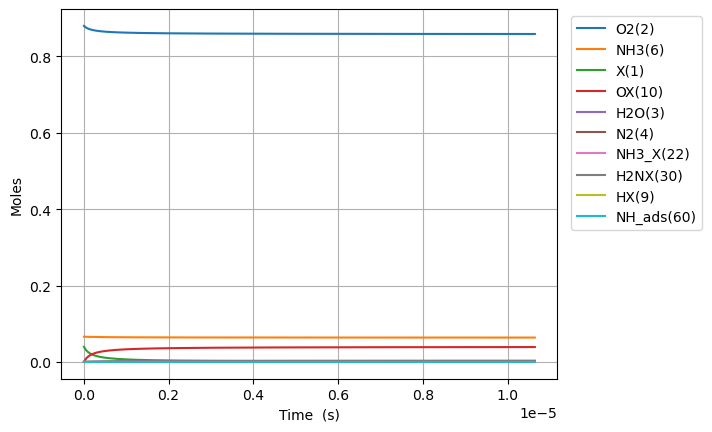

Source data for this figure (header and first rows):
Time (s), Volume (m^3), He, Ar, Ne, X(1), O2(2), H2O(3), N2(4), NO(5), NH3(6), N2O(7), OX(10), NH3_X(22), O2_ads(49), H2NX(30), HOX(13), HX(9), H2OX(14), NH_ads(60), N_X(23), NOX2(87), NO_X(24)
0.0, 0.05596, 0.054, 0.0, 0.0, 0.0397, 0.88, 0.0, 0.0, 0.0, 0.066, 0.0, 0.0, 0.0, 0.0, 0.0, 0.0, 0.0, 0.0, 0.0, 0.0, 0.0, 0.0
1.0058108903881051e-23, 0.05596, 0.054, 0.0, 0.0, 0.0397, 0.88, -1.779900817478214e-72, 1.9881766211980159e-87, 4.26764100194658e-104, 0.066, 0.0, 2.271792490168595e-18, 4.77092592587188e-20, 9.137981959231016e-58, 2.081858585835004e-19, 5.148382971667375e-47, 2.081858585835008e-19, 4.689227001621282e-77, 1.8697508553451221e-34, 4.8184975480224006e-48, 3.85361305129367e-74, 2.0939152026980485e-82
2.8162704930866943e-23, 0.05596, 0.054, 0.0, 0.0, 0.0397, 0.88, 1.7586559584710801e-71, 4.572063855349152e-77, 4.717765191793194e-102, 0.066, 0.0, 6.3610189724720665e-18, 1.3358592592441236e-19, 1.3809318364738155e-56, 5.829204040338006e-19, 7.780236471401922e-46, 5.829204040338029e-19, 4.993568972351427e-76, 1.1293295166284251e-33, 5.72052028901206e-47, 2.3443408798988183e-72, 1.2743495462786104e-80
6.437189698483873e-23, 0.05596, 0.054, 0.0, 0.0, 0.0397, 0.88, 9.69977616949314e-70, 8.817551720666434e-76, 4.2721331020444925e-100, 0.066, 0.0, 1.453947193707901e-17, 3.0533925925579824e-19, 1.4855434542706609e-55, 1.332389494934399e-18, 8.369623371998743e-45, 1.3323894949344103e-18, 1.3068259070014446e-74, 5.437235487343187e-33, 5.616440741974498e-46, 1.0583475349948109e-70, 5.758254347924285e-79
1.367902810927823e-22, 0.05596, 0.054, 0.0, 0.0, 0.0397, 0.88, 3.817496485046969e-68, 1.5094342241788421e-74, 3.239057692431633e-98, 0.066, 0.0, 3.0896377866292874e-17, 6.488459259185652e-19, 1.3654703709429863e-54, 2.8313276767355873e-18, 7.693125838609872e-44, 2.8313276767356355e-18, 3.6772268561055895e-73, 2.3745835862878608e-32, 4.967678232108306e-45, 3.9961189167948497e-69, 2.178167079841413e-77
2.8162704930866945e-22, 0.05596, 0.054, 0.0, 0.0, 0.0397, 0.88, 1.3488076068564684e-66, 2.4918401162538156e-73, 2.2583715443373194e-96, 0.066, 0.0, 6.361018972472053e-17, 1.3358592592440797e-18, 1.168188650182133e-53, 5.82920404033793e-18, 6.581631122944013e-43, 5.829204040338129e-18, 1.082764645271275e-71, 9.91341903503583e-32, 4.1756328791538637e-44, 1.3864392903404387e-67, 7.584556059412814e-76
5.713005857404437e-22, 0.05596, 0.054, 0.0, 0.0, 0.0397, 0.88, 4.531429638319579e-65, 4.0481249319057636e-72, 1.516018391007666e-94, 0.066, 0.0, 1.290378134415756e-16, 2.709885925895032e-18, 9.658809661068222e-53, 1.1824956767542478e-17, 5.441819888418007e-42, 1.1824956767543287e-17, 3.303264505616349e-70, 4.049955142708356e-31, 3.4234361154413675e-43, 4.617421696500405e-66, 2.5442802934322625e-74
1.1506476586039923e-21, 0.05596, 0.054, 0.0, 0.0, 0.0397, 0.88, 1.4854654961362846e-63, 6.525922933748794e-71, 1.0041542270604514e-92, 0.066, 0.0, 2.5989306087528467e-16, 5.457939259196627e-18, 7.854383600140312e-52, 2.381646222195102e-17, 4.425197557308232e-41, 2.3816462221954292e-17, 1.0302957875991063e-68, 1.6370566218929182e-30, 2.7723873248573007e-42, 1.5072033450427618e-64, 8.424466417851937e-73
2.309341804331089e-21, 0.05596, 0.054, 0.0, 0.0, 0.0397, 0.88, 4.810928243598883e-62, 1.0480612972740687e-69, 6.674303485775967e-91, 0.066, 0.0, 5.216035557426987e-16, 1.0954045925798584e-17, 6.334844907148369e-51, 4.779947313076592e-17, 3.5690821429593404e-40, 4.779947313077907e-17, 3.253437406164102e-67, 6.582532676254061e-30, 2.231458511287717e-41, 4.87102076143808e-63, 2.799890434407286e-71
4.626730095785283e-21, 0.05596, 0.054, 0.0, 0.0, 0.0397, 0.88, 1.5487505037046408e-60, 1.680028956378945e-68, 4.528177458688435e-89, 0.066, 0.0, 1.0450245454775099e-15, 2.194625925899757e-17, 5.088491915472776e-50, 9.576549494838688e-17, 2.8668808709520387e-39, 9.576549494843967e-17, 1.0340818937146642e-65, 2.639890014138394e-29, 1.790604922954246e-40, 1.56644727216351e-61, 9.500867254792873e-70
9.261506678693672e-21, 0.05596, 0.054, 0.0, 0.0, 0.0397, 0.88, 4.970857942736809e-59, 2.690551032627526e-67, 3.207027820392029e-87, 0.066, 0.0, 2.091866524947065e-15, 4.3930685925375787e-17, 4.079056071002365e-49, 1.9169753858359355e-16, 2.2981598646763844e-38, 1.9169753858380497e-16, 3.297787950859833e-64, 1.0573329649679167e-28, 1.434662914368264e-39, 5.025020689710326e-60, 3.3665550830587883e-68
1.853105984451045e-20, 0.05596, 0.054, 0.0, 0.0, 0.0397, 0.88, 1.5930556221632675e-57, 4.3068854138768076e-66, 2.4417535251015328e-85, 0.066, 0.0, 4.185550483885907e-15, 8.789953925805327e-17, 3.2665530716672074e-48, 3.8356162585386597e-16, 1.8403917781025038e-37, 3.835616258547123e-16, 1.05348467672028e-62, 4.232087349043396e-28, 1.1486026679506553e-38, 1.6099918295427426e-58, 1.2828878831315344e-66
3.7070166176144003e-20, 0.05596, 0.054, 0.0, 0.0, 0.0397, 0.88, 5.1015909645232995e-56, 6.892619671385238e-65, 2.0589637888779103e-83, 0.066, 0.0, 8.372918401762517e-15, 1.7583724592309236e-16, 2.614566335734452e-47, 7.672898003938467e-16, 1.4730593374251992e-36, 7.672898003972334e-16, 3.368256134599817e-61, 1.6933861944754882e-27, 9.192312181357323e-38, 5.155152413912181e-57, 5.415846127928046e-65
7.414837883941112e-20, 0.05596, 0.054, 0.0, 0.0, 0.0397, 0.88, 1.6331194365418304e-54, 1.1029473881404931e-63, 1.952283515904831e-81, 0.066, 0.0, 1.6747654237511444e-14, 3.517126592519072e-16, 2.092182662470802e-46, 1.5347461494715524e-15, 1.1787459024460915e-35, 1.5347461494851015e-15, 1.0773785618421438e-59, 6.77464744439499e-27, 7.355246378318516e-37, 1.6501574574117727e-55, 2.571029484079475e-63
1.4830480416594533e-19, 0.05596, 0.054, 0.0, 0.0, 0.0397, 0.88, 5.226958874840336e-53, 1.7648184139017e-62, 2.061475407295095e-79, 0.066, 0.0, 3.349712590899211e-14, 7.034634859044831e-16, 1.6739578544776168e-45, 3.0696588476179403e-15, 9.431160993786268e-35, 3.0696588476721418e-15, 3.446869787866377e-58, 2.710079526536674e-26, 5.884755815171692e-36, 5.281317451251834e-54, 1.3588903313827479e-61
2.9661765481901376e-19, 0.05596, 0.054, 0.0, 0.0, 0.0397, 0.88, 1.6727830896626465e-51, 2.82379154200975e-61, 2.358655931486695e-77, 0.066, 0.0, 6.699606925188474e-14, 1.40696513918942e-15, 1.3392507562802133e-44, 6.1394842438746214e-15, 7.54540617136855e-34, 6.1394842440914375e-15, 1.1028796703770969e-56, 1.0840759217603261e-25, 4.708028148345139e-35, 1.6901514772259563e-52, 7.779665389190998e-60
5.932433561251506e-19, 0.05596, 0.054, 0.0, 0.0, 0.0397, 0.88, 5.353155672966035e-50, 4.518132206115514e-60, 2.839836727670218e-75, 0.066, 0.0, 1.3399395593739505e-13, 2.8139684456784335e-15, 1.0714340394962417e-43, 1.2279135036243604e-14, 6.036515633462739e-33, 1.2279135037110881e-14, 3.529025142722992e-55, 4.336391909457853e-25, 3.766511918369497e-34, 5.408690689043759e-51, 4.685435862662312e-58
1.1864947587374242e-18, 0.05596, 0.054, 0.0, 0.0, 0.0397, 0.88, 1.7130496369992943e-48, 7.229065098430953e-59, 3.520266429492954e-73, 0.066, 0.0, 2.6798972930731615e-13, 5.6279750583330214e-15, 8.571600365664208e-43, 2.4558436620404044e-14, 4.829288370486329e-32, 2.4558436623873196e-14, 1.1292577199738603e-53, 1.734574407267224e-24, 3.0132452931671176e-33, 1.7308127744151683e-49, 2.9047355292246973e-56
2.3729975639619716e-18, 0.05596, 0.054, 0.0, 0.0, 0.0397, 0.88, 5.481821624705021e-47, 1.1566559577370337e-57, 4.432508978620545e-71, 0.066, 0.0, 5.3598127604276e-13, 1.1255988282348446e-14, 6.857322408428411e-42, 4.911703978641486e-14, 3.863460376513646e-31, 4.9117039800291544e-14, 3.6135764620071424e-52, 6.93833290694375e-24, 2.4106105350044823e-32, 5.538644000224297e-48, 1.828965421452776e-54
4.7460031744110665e-18, 0.05596, 0.054, 0.0, 0.0, 0.0397, 0.88, 1.754192371103417e-45, 1.8506700660161094e-56, 5.626598516798037e-69, 0.066, 0.0, 1.0719643694960544e-12, 2.2512014725204286e-14, 5.485860206240316e-41, 9.823424610919619e-14, 3.090779108356084e-30, 9.823424616470301e-14, 1.1563369290630662e-50, 2.7753402109681406e-23, 1.9284941433898443e-31, 1.7723680614215727e-46, 1.1609135617740349e-52
9.492014395309257e-18, 0.05596, 0.054, 0.0, 0.0, 0.0397, 0.88, 5.613426903557659e-44, 2.9612946675066335e-55, 7.171917198386485e-67, 0.066, 0.0, 2.143930556332269e-12, 4.5024067590215985e-14, 4.388665769976901e-40, 1.9646865871779736e-13, 2.4726259056328147e-29, 1.9646865893982487e-13, 3.700267273194061e-49, 1.1101374881066504e-22, 1.542797593156257e-30, 5.671549490451519e-45, 7.399006965862457e-51
1.8984036837105636e-17, 0.05596, 0.054, 0.0, 0.0, 0.0397, 0.88, 1.796295983910141e-42, 4.740888221201378e-54, 9.160668081104997e-65, 0.066, 0.0, 4.287862929723204e-12, 9.004817323743991e-14, 3.5108863679435365e-39, 3.9293748378715186e-13, 1.9780990458246531e-28, 3.9293748467526227e-13, 1.1840845405902832e-47, 4.440552712508535e-22, 1.2342389735620602e-29, 1.814871163662066e-43, 4.725442146979785e-49
3.796808172069839e-17, 0.05596, 0.054, 0.0, 0.0, 0.0397, 0.88, 5.748130559146167e-41, 7.621450538840792e-53, 1.1712983525450239e-62, 0.066, 0.0, 8.5757276753791e-12, 1.800963842006934e-13, 2.8086309339458234e-38, 7.858751333344545e-13, 1.58247420319434e-27, 7.858751368868965e-13, 3.78907396659049e-46, 1.7762215991192316e-21, 9.873915187104375e-29, 5.807419329478147e-42, 3.0210393137252896e-47
7.593617148788391e-17, 0.05596, 0.054, 0.0, 0.0, 0.0397, 0.88, 1.8393891477885354e-39, 1.2655478836215289e-51, 1.4983831766677288e-60, 0.066, 0.0, 1.7151457162186974e-11, 3.601928048024502e-13, 2.246778034238769e-37, 1.5717504300633132e-12, 1.2659703700671594e-26, 1.5717504442730767e-12, 1.212507646707203e-44, 7.104887121726322e-21, 7.899133193314973e-28, 1.858264744032753e-40, 1.9323394983347926e-45
1.5187235102225493e-16, 0.05596, 0.054, 0.0, 0.0, 0.0397, 0.88, 5.885961212900803e-38, 2.6151579352726836e-50, 1.917194734470534e-58, 0.066, 0.0, 3.430291611778704e-11, 7.203856407071848e-13, 1.797219053512475e-36, 3.143501014057077e-12, 1.012761532772452e-25, 3.143501070896087e-12, 3.880055553419277e-43, 2.8419547510424974e-20, 6.319306466546351e-27, 5.945744193881274e-39, 1.2362248463047203e-43
3.03744710090997e-16, 0.05596, 0.054, 0.0, 0.0, 0.0397, 0.88, 1.8834532854367136e-36, 1.5309767796820468e-48, 2.453094785406082e-56, 0.066, 0.0, 6.860583395692418e-11, 1.4407712913233096e-12, 1.4374496850285032e-35, 6.287002144181048e-12, 8.101854557362827e-25, 6.287002371536723e-12, 1.2416500544177575e-41, 1.1367816869765816e-19, 5.055444328941091e-26, 1.9021879581707813e-37, 7.908891393395303e-42
6.074894282284811e-16, 0.05596, 0.054, 0.0, 0.0, 0.0397, 0.88, 6.026702152662088e-35, 1.941484472126694e-46, 3.1382413622561237e-54, 0.066, 0.0, 1.3721166934694435e-10, 2.881542507796345e-12, 1.1494390913658549e-34, 1.2574004252912839e-11, 6.481102749678511e-24, 1.2574005162332525e-11, 3.973568203114772e-40, 4.547124769005879e-19, 4.0443538312535303e-25, 6.084121639024298e-36, 5.0589108924618814e-40
1.2149788645034494e-15, 0.05596, 0.054, 0.0, 0.0, 0.0397, 0.88, 1.928321643392616e-33, 2.484914319136785e-44, 4.012948088830252e-52, 0.066, 0.0, 2.7442333897395117e-10, 5.763084601818873e-12, 9.18719274005761e-34, 2.5148007863816398e-11, 5.184272629335211e-23, 2.5148011501470806e-11, 1.2718430992485154e-38, 1.818848270212509e-18, 3.2354803413199667e-24, 1.9450783231239274e-34, 3.234466811042223e-38
1.8224683007784177e-15, 0.05596, 0.054, 0.0, 0.0, 0.0397, 0.88, 9.225038561723535e-33, 1.2832407643524429e-43, 2.632264038516652e-51, 0.066, 0.0, 4.116350074479018e-10, 8.644626357068936e-12, 2.7260939673200958e-33, 3.772201086749935e-11, 1.538981651361469e-22, 3.772201859747245e-11, 6.084999747650672e-38, 3.865050156321421e-18, 9.251447100575992e-24, 9.096100847828134e-34, 1.8123513515784102e-37
2.429957737053386e-15, 0.05596, 0.054, 0.0, 0.0, 0.0397, 0.88, 3.053033784889777e-32, 6.997026562357155e-43, 1.077418422065439e-50, 0.066, 0.0, 5.488466747687738e-10, 1.1526167773697609e-11, 5.937350518113974e-33, 5.029601326330114e-11, 3.35316447705422e-22, 5.02960264496563e-11, 2.0143487465472395e-37, 6.593317051841815e-18, 1.9513972664272368e-23, 2.933593485179333e-33, 6.614174617882642e-37
3.644936609603323e-15, 0.05596, 0.054, 0.0, 0.0, 0.0397, 0.88, 1.7811747957136819e-31, 9.714353583798075e-42, 8.22321838061181e-50, 0.066, 0.0, 8.232700067042231e-10, 1.7289249812823228e-11, 1.7221760896754472e-32, 7.544401662565644e-11, 9.732281405166822e-22, 7.544404392606499e-11, 1.1762657776993786e-36, 1.3650612308250273e-17, 5.329867193554695e-23, 1.6140285120096935e-32, 4.306037219332691e-36
4.859915482153259e-15, 0.05596, 0.054, 0.0, 0.0, 0.0397, 0.88, 5.925851377161967e-31, 4.4654437331447094e-41, 3.384519589110617e-49, 0.066, 0.0, 1.0976933343991656e-09, 2.305233060821825e-11, 3.763771138334331e-32, 1.0059201774605251e-10, 2.128161301186508e-21, 1.0059206417644535e-10, 3.916104657718645e-36, 2.321609488162502e-17, 1.1151857651911358e-22, 5.177561259040809e-32, 1.582560675697825e-35
6.0748943547031954e-15, 0.05596, 0.054, 0.0, 0.0, 0.0397, 0.88, 1.5977245683767622e-30, 1.6486360723976769e-40, 1.1100984333083902e-48, 0.066, 0.0, 1.3721166575505524e-09, 2.8815410072080706e-11, 7.056529707120125e-32, 1.2574001645981976e-10, 3.992365877770017e-21, 1.257400873942601e-10, 1.0568830105940296e-35, 3.546891376583078e-17, 2.0301517105574725e-22, 1.3522831887297154e-31, 4.658947227435724e-35
8.504852099803068e-15, 0.05596, 0.054, 0.0, 0.0, 0.0397, 0.88, 9.416637852780433e-30, 2.0210779638582e-39, 1.4261250420646603e-47, 0.066, 0.0, 1.9209632899362313e-09, 4.0341564928430044e-11, 1.9270383279520976e-31, 1.760360064862972e-10, 1.0921069494427993e-20, 1.7603614288760836e-10, 6.254252010736113e-35, 6.820531421341536e-17, 5.360189428431179e-22, 7.549922534007154e-31, 3.901929083240165e-34
1.3364767590002814e-14, 0.05596, 0.054, 0.0, 0.0, 0.0397, 0.88, 1.0368205655627708e-28, 5.65033482036538e-38, 5.076850457293013e-46, 0.066, 0.0, 3.018656499373842e-09, 6.33938584943094e-11, 7.619195123863106e-31, 2.7662795694521705e-10, 4.3347619880153726e-20, 2.766282897071313e-10, 6.96801087319377e-34, 1.6639952429860934e-16, 2.0726916041442623e-21, 7.982660041441611e-30, 7.460750831525144e-33
1.822468308020256e-14, 0.05596, 0.054, 0.0, 0.0, 0.0397, 0.88, 4.416976973835497e-28, 3.774098252690846e-37, 3.2419915359290714e-45, 0.066, 0.0, 4.116349634961761e-09, 8.644613056560196e-11, 1.9008335602061112e-30, 3.7721986767968885e-10, 1.0847656654759617e-19, 3.7722048410545034e-10, 3.0001782187598605e-33, 3.082594105288299e-16, 5.14388651687141e-21, 3.360402290262897e-29, 3.9143063131906175e-32
2.7944514060602053e-14, 0.05596, 0.054, 0.0, 0.0, 0.0397, 0.88, 4.087266565300369e-27, 9.271057492117577e-36, 8.124197525322282e-44, 0.066, 0.0, 6.311735684596086e-09, 1.3255061064147477e-10, 6.889567075865265e-30, 5.784035682726591e-10, 3.9608847137548533e-19, 5.784050138003569e-10, 2.908396632278155e-32, 7.229338784515152e-16, 1.868250245801089e-20, 3.0591240940947837e-28, 5.858445282992042e-31
3.7664345041001545e-14, 0.05596, 0.054, 0.0, 0.0, 0.0397, 0.88, 1.6490552354427402e-26, 5.904020348398429e-35, 4.8888657306562325e-43, 0.066, 0.0, 8.50712143878028e-09, 1.7865500570760228e-10, 1.650846159409771e-29, 7.795871058938715e-10, 9.548173919973732e-19, 7.795897294971222e-10, 1.2223083417441948e-31, 1.3122116434262552e-15, 4.4981639378780094e-20, 1.2257643744718e-27, 2.9065595904922658e-30
4.738417602140104e-14, 0.05596, 0.054, 0.0, 0.0, 0.0397, 0.88, 4.815577174694327e-26, 2.563993359735058e-34, 1.9236803075334416e-42, 0.066, 0.0, 1.0702506897433705e-08, 2.2475931636037302e-10, 3.219689775221728e-29, 9.807704779490878e-10, 1.872787924998682e-18, 9.807746285086282e-10, 3.7574259838152653e-31, 2.076084049013565e-15, 8.821662972908055e-20, 3.561321539492025e-27, 9.892359818411157e-30
5.710400700180053e-14, 0.05596, 0.054, 0.0, 0.0, 0.0397, 0.88, 1.1641245447672478e-25, 8.787708395574674e-34, 5.969598414483703e-42, 0.066, 0.0, 1.2897892060468674e-08, 2.708635432111196e-10, 5.539803659068975e-29, 1.1819536817697718e-09, 3.2402670124972195e-18, 1.1819597080773083e-09, 9.659589392500587e-31, 3.0145452433661725e-15, 1.5267789446405912e-19, 8.571581225227352e-27, 2.717082228312318e-29
7.654366896259952e-14, 0.05596, 0.054, 0.0, 0.0, 0.0397, 0.88, 4.767263230897333e-25, 6.603884449627629e-33, 3.7791416582836085e-41, 0.066, 0.0, 1.7288661499352986e-08, 3.630717477655451e-10, 1.2947740968044602e-28, 1.5843195748327534e-09, 7.655993611372202e-18, 1.584330398692993e-09, 4.619658617812759e-30, 5.415216908461257e-15, 3.61148572907127e-19, 3.481565849882145e-26, 1.3863000798922678e-28
9.59833309233985e-14, 0.05596, 0.054, 0.0, 0.0, 0.0397, 0.88, 1.4025922906198765e-24, 2.8744530146321454e-32, 1.5037098351079785e-40, 0.066, 0.0, 2.167942975471989e-08, 4.552796242575166e-10, 2.496691053689947e-28, 1.9866847637222583e-09, 1.4919025733687943e-17, 1.9867017792953933e-09, 1.56391019156385e-29, 8.514189523363707e-15, 7.047208952623736e-19, 1.0173601857922058e-25, 4.771528781106021e-28
1.1542299288419748e-13, 0.05596, 0.054, 0.0, 0.0, 0.0397, 0.88, 3.4049340744837135e-24, 9.72591266652192e-32, 4.727360135286992e-40, 0.066, 0.0, 2.607019682582107e-08, 5.474871778296969e-10, 4.269179098592046e-28, 2.389049225954933e-09, 2.5779268824264887e-17, 2.389073826683556e-09, 4.397231199478438e-29, 1.2311425175313772e-14, 1.2195230798106271e-18, 2.453572124914112e-25, 1.3230740900276971e-27
1.3486265484499646e-13, 0.05596, 0.054, 0.0, 0.0, 0.0397, 0.88, 7.280968107809086e-24, 2.7981972359447193e-31, 1.2860501036600004e-39, 0.066, 0.0, 3.0460962711919187e-08, 6.396944135795195e-10, 6.713833299864901e-28, 2.791412939241702e-09, 4.0973924701379846e-17, 2.7914465178655536e-09, 1.0964817219391059e-28, 1.6806887355148958e-14, 1.9413674150562924e-18, 5.210930516974038e-25, 3.19799892943084e-27
1.7374197876659444e-13, 0.05596, 0.054, 0.0, 0.0, 0.0397, 0.88, 2.6412664422779153e-23, 1.8392833276816346e-30, 8.558263372931832e-39, 0.066, 0.0, 3.92424909263193e-08, 8.241079511691729e-10, 1.396607037497972e-27, 3.596138033459587e-09, 8.71521609501934e-17, 3.596193743440414e-09, 5.747679633935581e-28, 2.7892351652842423e-14, 4.143570295733092e-18, 1.853872708378026e-24, 1.536666150515808e-26
2.0705326965680496e-13, 0.05596, 0.054, 0.0, 0.0, 0.0397, 0.88, 6.333455446720618e-23, 6.165488140656013e-30, 2.854045654320092e-38, 0.066, 0.0, 4.6766384463119195e-08, 9.821100672287786e-10, 2.3120986501692562e-27, 4.285613276384434e-09, 1.4699187785894404e-16, 4.2856923733775574e-09, 1.7516215228153757e-27, 3.9611479351559535e-14, 7.00925805908203e-18, 4.383276128781369e-24, 4.3314321837230854e-26
2.4036456054701547e-13, 0.05596, 0.054, 0.0, 0.0, 0.0397, 0.88, 1.328604900374537e-22, 1.727514559167789e-29, 7.91930253158532e-38, 0.066, 0.0, 5.4290274510688174e-08, 1.1401113183907991e-09, 3.540483957865581e-27, 4.975086021355137e-09, 2.292276891805021e-16, 4.9751925856927715e-09, 4.5895651637446014e-27, 5.3380340870629744e-14, 1.0962905821295748e-17, 9.070307198425552e-24, 1.0391649815433715e-25
2.73675851437226e-13, 0.05596, 0.054, 0.0, 0.0, 0.0397, 0.88, 2.5261682114809943e-22, 4.2231159668070245e-29, 1.9036116269058615e-37, 0.066, 0.0, 6.181416106557924e-08, 1.298111729545776e-09, 5.117521558614503e-27, 5.664556159538303e-09, 3.3730838625151515e-16, 5.6646942682697975e-09, 1.0686491487839417e-26, 6.919875551730029e-14, 1.6179328366333335e-17, 1.7023604723981796e-23, 2.210734473726263e-25
3.40298433217647e-13, 0.05596, 0.054, 0.0, 0.0, 0.0397, 0.88, 7.514829361551692e-22, 1.9982348638810514e-28, 8.791112752885577e-37, 0.066, 0.0, 7.686192368381623e-08, 1.6141101314255596e-09, 9.439834571337586e-27, 7.043488180080074e-09, 6.445243543642325e-16, 7.0437015958783584e-09, 4.702152316607748e-26, 1.0698351935254284e-13, 3.1099864080633394e-17, 4.925503650312542e-23, 8.0515851719084955e-25
4.0692101499806806e-13, 0.05596, 0.054, 0.0, 0.0, 0.0397, 0.88, 1.825373186794965e-21, 6.918396066286153e-28, 2.9659767366081605e-36, 0.066, 0.0, 9.190967229106493e-08, 1.9301054720812786e-09, 1.550764641735133e-26, 8.422408466947369e-09, 1.095426164455979e-15, 8.422713459648523e-09, 1.5588651753351317e-25, 1.529643190613192e-13, 5.316972744914211e-17, 1.1663206033952197e-22, 2.2787542565181006e-24
4.73543596778489e-13, 0.05596, 0.054, 0.0, 0.0, 0.0397, 0.88, 3.859987992240983e-21, 1.965364850844386e-27, 8.18163621933084e-36, 0.066, 0.0, 1.0695740686118683e-07, 2.246097950756762e-09, 2.3511120141094263e-26, 9.801316148939197e-09, 1.7161745047292062e-15, 9.801728963499309e-09, 4.293457273834209e-25, 2.0713969789485535e-13, 8.378777626111644e-17, 2.4081216275432523e-22, 5.4495920008498945e-24
5.401661785589101e-13, 0.05596, 0.054, 0.0, 0.0, 0.0397, 0.88, 7.386465413426704e-21, 4.8649448884028685e-27, 1.9640964254101377e-35, 0.066, 0.0, 1.2200512736867805e-07, 2.5620877667014825e-09, 3.360672060146875e-26, 1.1180210354825623e-08, 2.5322911862535826e-15, 1.1180747211949168e-08, 1.0369572455444934e-24, 2.695081940232509e-13, 1.2435268107715081e-16, 4.503965680996103e-22, 1.1569965974099893e-23
6.067887603393311e-13, 0.05596, 0.054, 0.0, 0.0, 0.0397, 0.88, 1.3102705294377382e-20, 1.0855731021426895e-26, 4.252573342119328e-35, 0.066, 0.0, 1.370528337886563e-07, 2.8780751191596803e-09, 4.592335341380212e-26, 1.255909021339548e-08, 3.568676556933411e-15, 1.2559767310146412e-08, 2.2662119917676856e-24, 3.4006834059410764e-13, 1.7626285200984252e-16, 7.814331556560347e-22, 2.2462777006201657e-23
7.400339239001732e-13, 0.05596, 0.054, 0.0, 0.0, 0.0397, 0.88, 3.4842894562642957e-20, 4.3331841047894354e-26, 1.6013389114834452e-34, 0.066, 0.0, 1.6714820426934836e-07, 3.5100432305529398e-09, 7.764057297092675e-26, 1.5316803403898897e-08, 6.399050747224904e-15, 1.5317809479287066e-08, 8.718607194725002e-24, 5.057576941592915e-13, 3.197113158844696e-16, 1.9904278099143275e-21, 6.958289437888695e-23
8.732790874610152e-13, 0.05596, 0.054, 0.0, 0.0, 0.0397, 0.88, 7.875274808889981e-20, 1.3717055413573854e-25, 4.8183494377899945e-34, 0.066, 0.0, 1.972435181159755e-07, 4.142003878737306e-09, 1.193091561251941e-25, 1.8074448751348784e-08, 1.0394769434321098e-14, 1.80758483242083e-08, 2.6770671729069624e-23, 7.041959247200844e-13, 5.253150381039429e-16, 4.318078350169067e-21, 1.779631511883906e-22
1e-12, 0.05596, 0.054, 0.0, 0.0, 0.0397, 0.88, 1.5342264494249046e-19, 3.5197895335800253e-25, 1.1833573776013523e-33, 0.066, 0.0, 2.258651844426025e-07, 4.743015570926754e-09, 1.685728735652201e-25, 2.0696998729927058e-08, 1.543901811416157e-14, 2.069883223625783e-08, 6.692424766071768e-23, 9.232897504765878e-13, 7.887170118356244e-16, 8.104879935461258e-21, 3.8252403168922264e-22
1.0065242510218573e-12, 0.05596, 0.054, 0.0, 0.0, 0.0397, 0.88, 1.5840464155111496e-19, 3.680669357393912e-25, 1.2349643737704597e-33, 0.066, 0.0, 2.2733877515021385e-07, 4.773958657383009e-09, 1.7136834731254011e-25, 2.083201928715013e-08, 1.5734362042950223e-14, 2.083387670746874e-08, 6.989994430106611e-23, 9.353711190631536e-13, 8.042515743842291e-16, 8.352621695449192e-21, 3.9675892761722985e-22
1.1397694145826994e-12, 0.05596, 0.054, 0.0, 0.0, 0.0397, 0.88, 2.918493962738706e-19, 8.73688259790378e-25, 2.8088948748976016e-33, 0.066, 0.0, 2.574339752021548e-07, 5.4059091600196476e-09, 2.3412606128810382e-25, 2.358950804325832e-08, 2.2587961359825475e-14, 2.359188750039321e-08, 1.6173421311854405e-22, 1.1992712854964293e-12, 1.1676942127275009e-15, 1.4825100707921343e-20, 7.980118821465958e-22
1.2730145781435414e-12, 0.05596, 0.054, 0.0, 0.0, 0.0397, 0.88, 5.0216284233769535e-19, 1.886284377310368e-24, 5.824050990121118e-33, 0.066, 0.0, 2.8752911810988305e-07, 6.037856980021928e-09, 3.07800890292332e-25, 2.6346908052241582e-08, 3.1117716313411944e-14, 2.6349873582723526e-08, 3.407019980022149e-22, 1.495884353952141e-12, 1.6268119568716709e-15, 2.4613093769969035e-20, 1.4816081380312008e-21
1.4062597417043835e-12, 0.05596, 0.054, 0.0, 0.0, 0.0397, 0.88, 8.179545510078663e-19, 3.774907237728448e-24, 1.1213867893496741e-32, 0.066, 0.0, 3.1762420371913855e-07, 6.669803710592832e-09, 3.925453804306672e-25, 2.910421234735444e-08, 4.147812971015243e-14, 2.9107827842353672e-08, 6.656867397427979e-22, 1.825198175758105e-12, 2.192769475543167e-15, 3.874342430211111e-20, 2.580203308050324e-21
... 4,284 more rows
